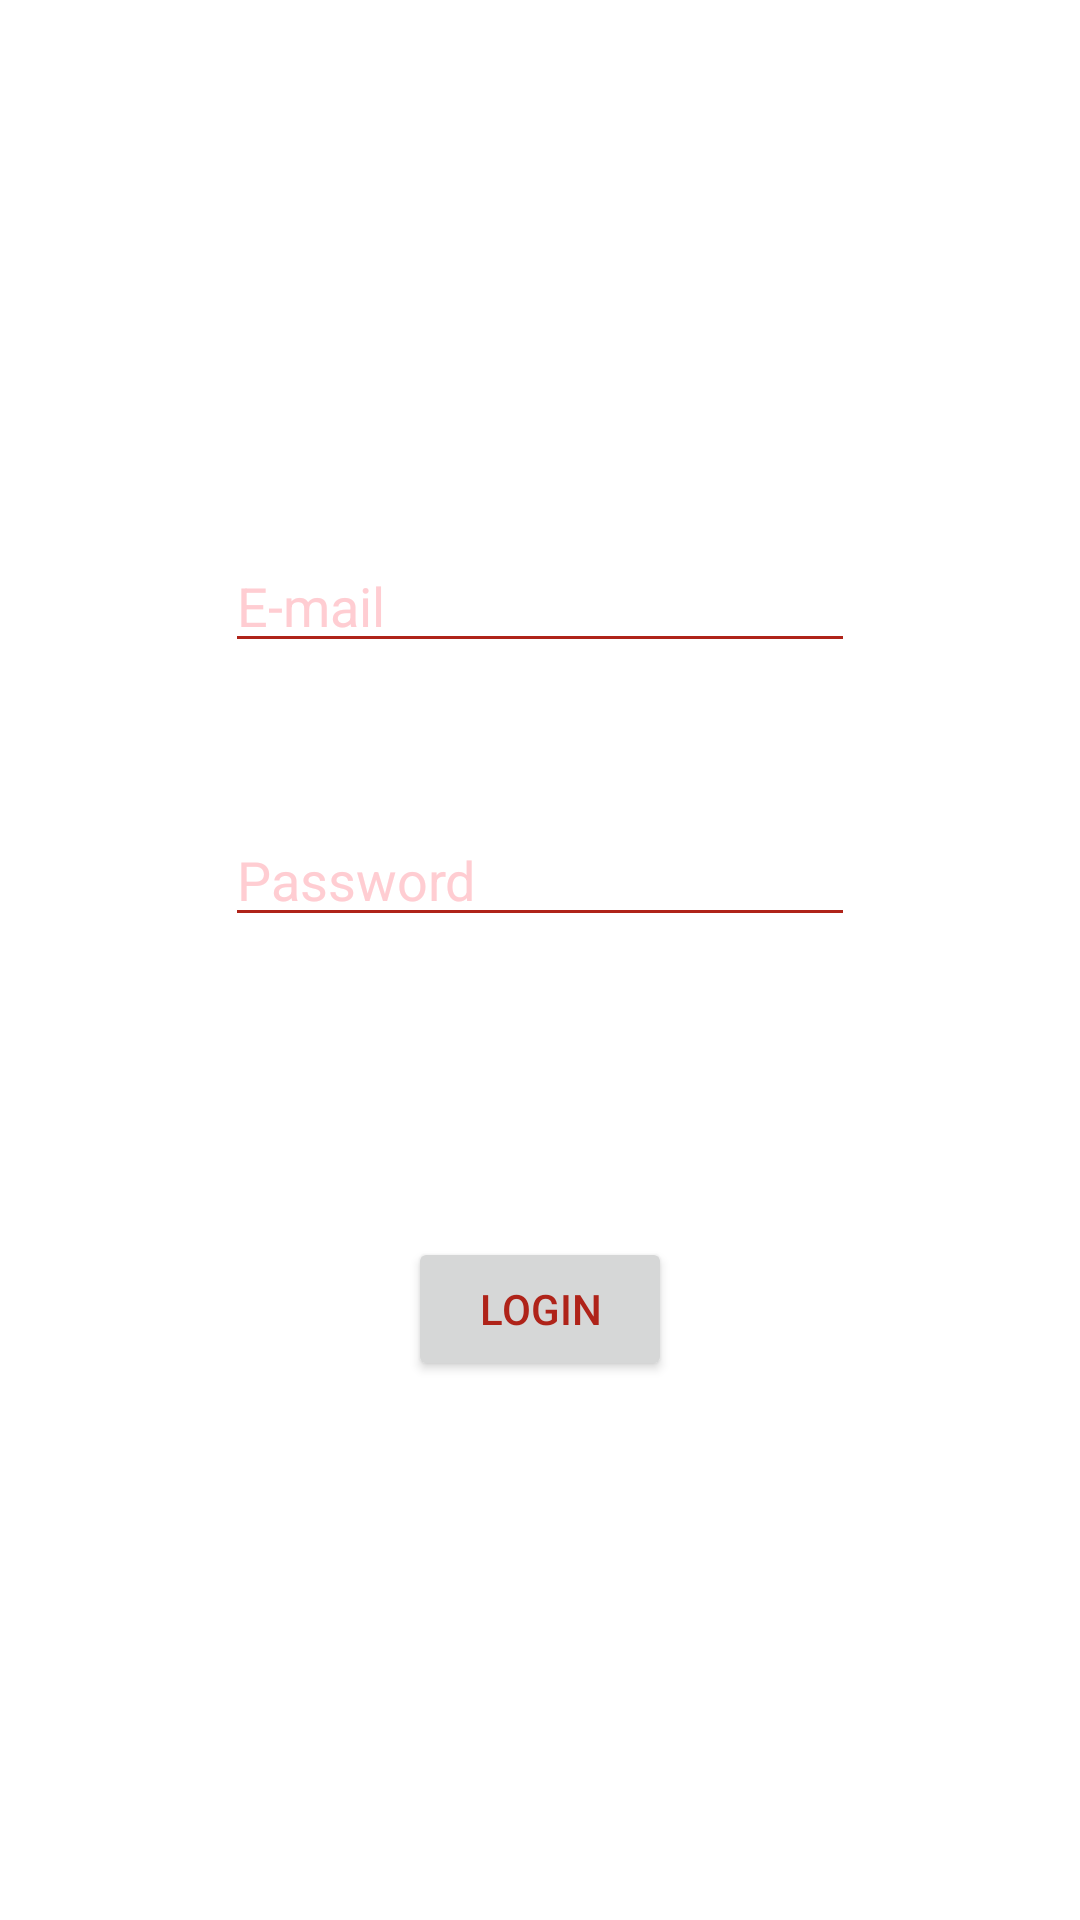

Reconstruct the res/layout file that produces this screen, plus the resources it refers to.
<!-- AndroidManifest.xml: application theme Theme.RiderShareApp -->
<!-- res/layout/activity_login.xml -->
<?xml version="1.0" encoding="utf-8"?>
<androidx.constraintlayout.widget.ConstraintLayout xmlns:android="http://schemas.android.com/apk/res/android"
    xmlns:app="http://schemas.android.com/apk/res-auto"
    xmlns:tools="http://schemas.android.com/tools"
    android:layout_width="match_parent"
    android:layout_height="match_parent"
    tools:context=".Login.LoginActivity">

    <EditText
        android:id="@+id/login_password"
        android:layout_width="wrap_content"
        android:layout_height="wrap_content"
        android:ems="10"
        android:hint="Password"
        android:inputType="textPassword"
        app:layout_constraintBottom_toTopOf="@+id/login_button"
        app:layout_constraintEnd_toEndOf="parent"
        app:layout_constraintStart_toStartOf="parent"
        app:layout_constraintTop_toBottomOf="@+id/login_email" />

    <EditText
        android:id="@+id/login_email"
        android:layout_width="wrap_content"
        android:layout_height="wrap_content"
        android:layout_marginBottom="50dp"
        android:ems="10"
        android:hint="E-mail"
        android:inputType="textEmailAddress"
        app:layout_constraintBottom_toTopOf="@+id/login_password"
        app:layout_constraintEnd_toEndOf="parent"
        app:layout_constraintStart_toStartOf="parent"
        app:layout_constraintTop_toTopOf="parent"
        app:layout_constraintVertical_chainStyle="packed" />

    <Button
        android:id="@+id/login_button"
        android:layout_width="wrap_content"
        android:layout_height="wrap_content"
        android:layout_marginTop="100dp"
        android:text="Login"
        app:layout_constraintBottom_toBottomOf="parent"
        app:layout_constraintEnd_toEndOf="parent"
        app:layout_constraintStart_toStartOf="parent"
        app:layout_constraintTop_toBottomOf="@+id/login_password" />
</androidx.constraintlayout.widget.ConstraintLayout>
<!-- resources referenced by this layout -->
<resources>
  <style name="Theme.RiderShareApp" parent="Base.Theme.RiderShareApp" />
  <style name="Base.Theme.RiderShareApp" parent="Theme.Material3.DayNight.NoActionBar">
          <item name="actionOverflowMenuStyle">@style/OverflowMenu</item>
          <item name="actionOverflowButtonStyle">@style/OverflowButton</item>
          <item name="colorPrimary">@color/red</item>
          <item name="colorPrimaryVariant">@color/red_dark</item>
          <item name="colorOnPrimary">@color/white</item>
  
          
          <item name="colorSecondary">@color/grey</item>
          <item name="colorSecondaryVariant">@color/red_very_dark</item>
          <item name="colorOnSecondary">@color/black</item>
  
          
          <item name="colorControlActivated">@color/red_dark</item>
  
          
          <item name="android:statusBarColor">?attr/colorPrimaryVariant</item>
  
          <item name="android:windowBackground">@color/white</item>
          <item name="android:editTextColor">@color/red</item>
  
          <item name="colorOnBackground">@color/red</item>
          <item name="colorSurface">@color/red</item>
  
  
          <item name="android:textColorPrimary">@color/red</item>
          <item name="android:textColorSecondary">@color/red</item>
          <item name="android:textColorTertiary">@color/red</item>
          <item name="android:textColorLink">@color/red_dark</item>
          <item name="android:textColorHint">@color/red_light</item>
  
          <item name="android:backgroundDimAmount">0.6</item>
          <item name="android:backgroundDimEnabled">true</item>
  
  
  
      </style>
  <style name="OverflowMenu" parent="Widget.AppCompat.PopupMenu.Overflow">
          <item name="android:overlapAnchor">false</item>
          <item name="android:windowDisablePreview">true</item>
          <item name="overlapAnchor">false</item>
          <item name="android:dropDownVerticalOffset">10.0dp</item>"
          
      </style>
  <style name="OverflowButton" parent="Widget.AppCompat.ActionButton.Overflow">
          <item name="android:tint">@color/red_very_light</item>
      </style>
  <color name="red">#AF2319</color>
  <color name="red_dark">#BA1818</color>
  <color name="white">#FFFFFFFF</color>
  <color name="grey">#9E9E9E</color>
  <color name="red_very_dark">#530505</color>
  <color name="black">#FF000000</color>
  <color name="red_light">#FFCDD2</color>
  <color name="red_very_light">#FFEBEE</color>
</resources>
